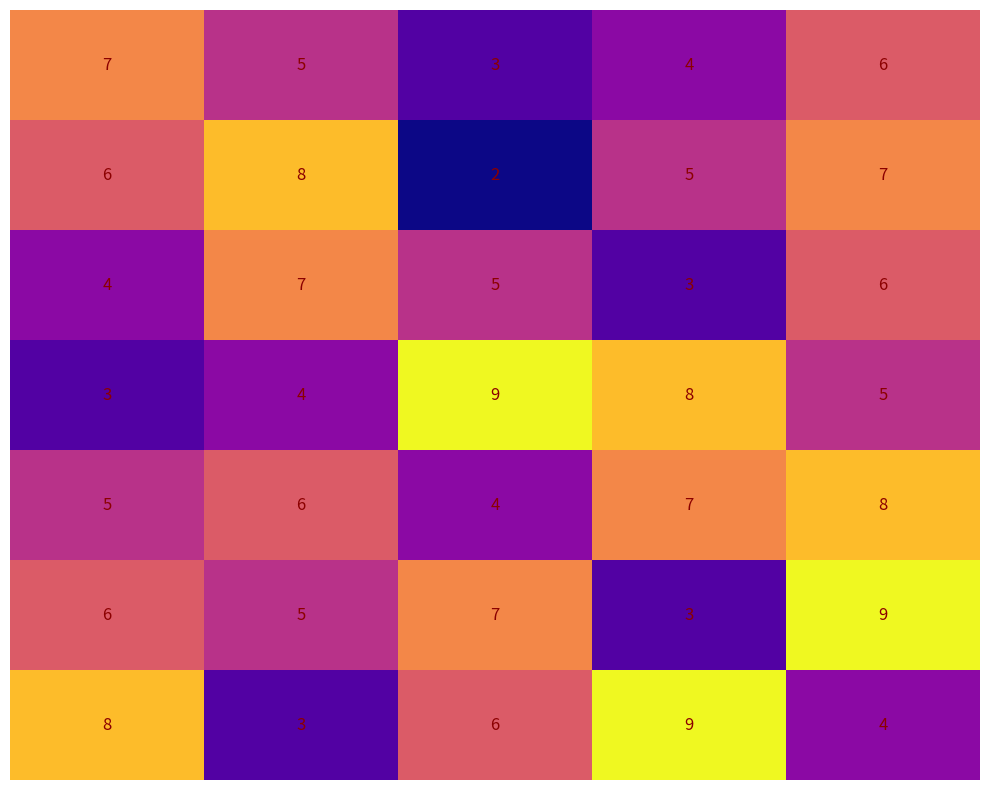

Write Python code to recreate this figure.
import matplotlib.pyplot as plt
import numpy as np

influence_matrix = np.array([
    [7, 5, 3, 4, 6],
    [6, 8, 2, 5, 7],
    [4, 7, 5, 3, 6],
    [3, 4, 9, 8, 5],
    [5, 6, 4, 7, 8],
    [6, 5, 7, 3, 9],
    [8, 3, 6, 9, 4],
])

fig, ax = plt.subplots(figsize=(10, 8))

cax = ax.imshow(influence_matrix, cmap='plasma', aspect='auto', interpolation='nearest')

ax.set_xticks([])
ax.set_yticks([])
ax.spines['top'].set_visible(False)
ax.spines['right'].set_visible(False)
ax.spines['bottom'].set_visible(False)
ax.spines['left'].set_visible(False)

for i in range(len(influence_matrix)):
    for j in range(len(influence_matrix[0])):
        ax.text(j, i, influence_matrix[i, j], ha='center', va='center', color='darkred', fontsize=12)

plt.tight_layout()

plt.show()
